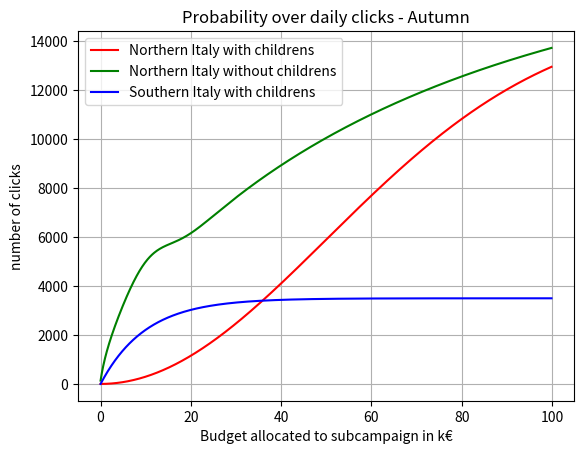

The matplotlib source for this figure: (Note: this script raises an exception after producing the figure.)
import matplotlib.pyplot as plt
import numpy as np

# Data for plotting
t = np.arange(0.0, 100.0, 0.1)
#Fall
s1 = -15000 * np.exp(-np.power(t - 0, 2.) / (2 * np.power(50, 2.))) + 15000
s2 = 12000 * (1 - np.exp((-1*t)/70)) + 1000 * np.log(t+1) + 1000*np.exp(-np.power(t - 10, 2.) / (2 * np.power(5, 2.)))
s3 = 3500 * (1 - np.exp((-1*t)/10))
#Christmas
w1 = 23000 * (1 - np.exp((-1*t)/85))
w2 = -20000 * np.exp(-np.power(t - 0, 2.) / (2 * np.power(50, 2.))) + 20000
w3 = 11500 * (1 - np.exp((-1*t)/20)) + 13*t * np.sin(t)
#Spring
pr1 = 900 * np.log(t/27+1)
pr2 = 1100 * np.log(t/20+1)
pr3 = 700 * (1 - np.exp((-1*t)/40)) + 200 * np.log(t/35+1)

fig, ax = plt.subplots()
ax.plot(t, s1, "r")
ax.plot(t, s2, "g")
ax.plot(t, s3, "b")
plt.legend(["Northern Italy with childrens", "Northern Italy without childrens", "Southern Italy with childrens"])
ax.set(xlabel='Budget allocated to subcampaign in k€', ylabel='number of clicks',
       title='Probability over daily clicks - Autumn')
ax.grid()
plt.savefig('curves/daily_clicks_fall.png')
plt.show()

fig2, ax2 = plt.subplots()
ax2.plot(t, w1, "r")
ax2.plot(t, w2, "g")
ax2.plot(t, w3, "b")
plt.legend(["Northern Italy with childrens", "Northern Italy without childrens", "Southern Italy with childrens"])
ax2.set(xlabel='Budget allocated to subcampaign in k€', ylabel='number of clicks',
       title='Probability over daily clicks - Christmas time')
ax2.grid()
plt.savefig('curves/daily_clicks_xmas.png')
plt.show()

fig3, ax3 = plt.subplots()
ax3.plot(t, pr1, "r")
ax3.plot(t, pr2, "g")
ax3.plot(t, pr3, "b")
plt.legend(["Northern Italy with childrens", "Northern Italy without childrens", "Southern Italy with childrens"])
ax3.set(xlabel='Budget allocated to subcampaign in k€', ylabel='number of clicks',
       title='Probability over daily clicks - Spring')
ax3.grid()
plt.savefig('curves/daily_clicks_spring.png')
plt.show()

